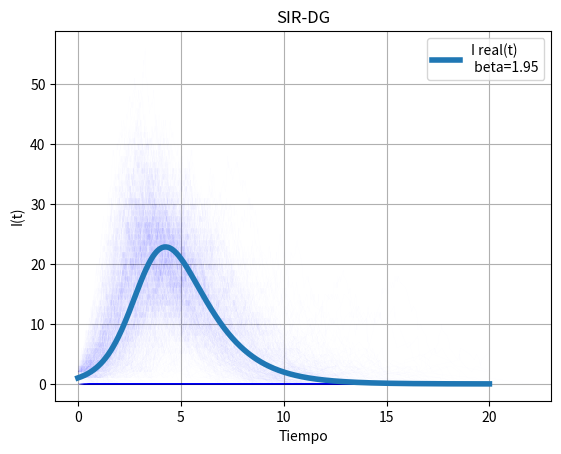

Write the Python code that produced this figure.
import math
import random
import numpy as np
import matplotlib.pyplot as plt
import scipy.integrate
# Input parameters ####################
# int; total population
N = 100
# float; maximum elapsed time
T = 20.0
# float; start time
t = 0.0
# float; rate of infection after contact
beta = 1.95
# float; rate of leaving and entering
gamma=0.8
I0=1
S0=N-I0
R0=0
I = I0
#########################################
# Compute susceptible population, set recovered to zero
S = S0
R=R0
# Initialize results list
SIR_data = []
SIR_data.append((t, S, I, R))
tiempo=[]
Ii=[]
# Main loop
lentime=[]
def Gilles1(beta,gamma,S,I,R):
	T = 20.0
	# float; start time
	t = 0.0
	time=[]
	NI=[]
	NS=[]
	NR=[]
	# Main loop
	while t < T:
		if I==0:
			t=t+0.1
			time.append(t)
			NI.append(I)
			NS.append(S)
			NR.append(R)
		else:
			ran1=np.random.rand()
			ran2=np.random.rand()
			a1=beta*S*I/N
			a2=gamma*I
			A=a1+a2
			dt=(1.0/A)*np.log(float(1.0/ran1))
			t=t+dt
			if ran2<a1/A:
				S=S-1
				I=I+1
			else:
				I=I-1
				R=R+1
			time.append(t)
			NI.append(I)
			NS.append(S)
			NR.append(R)
	lentime.append(len(time))
	return time,NS,NI,NR
nsim=1000
times=[]
Nss=[]
for i in range(nsim):	
	timee,Ns,Ni,Nr=Gilles1(beta,gamma,S,I,R)
	times.append(timee)
	Nss.append(Ni)
	if i%100==0:
		print("se han hecho",i, "iteraciones")
	plt.plot(timee, Ni,'k-', lw=0.3, alpha=0.01,color='blue')
tii=np.linspace(0.,T,500)
def modelo_sir(y,t, beta,gamma):
	S,I,R=y
	dS_dt = -beta*S*I/N
	dI_dt = beta*S*I/N - gamma*I
	dR_dt = gamma*I 
	return([dS_dt, dI_dt,dR_dt])
def resolviendo(t,beta,gamma):
	solucion = scipy.integrate.odeint(modelo_sir, [S0, I0,R0], t, args=(beta,gamma))
	#solucion = numpy.array(solucion)
	return(solucion[:,1])
plt.plot(tii, resolviendo(tii,beta,gamma),linewidth=4, label="I real(t)\n beta={}".format(beta))
plt.grid()
plt.legend()
plt.xlabel("Tiempo")
plt.ylabel("I(t)")
plt.title("SIR-DG")
plt.show()
